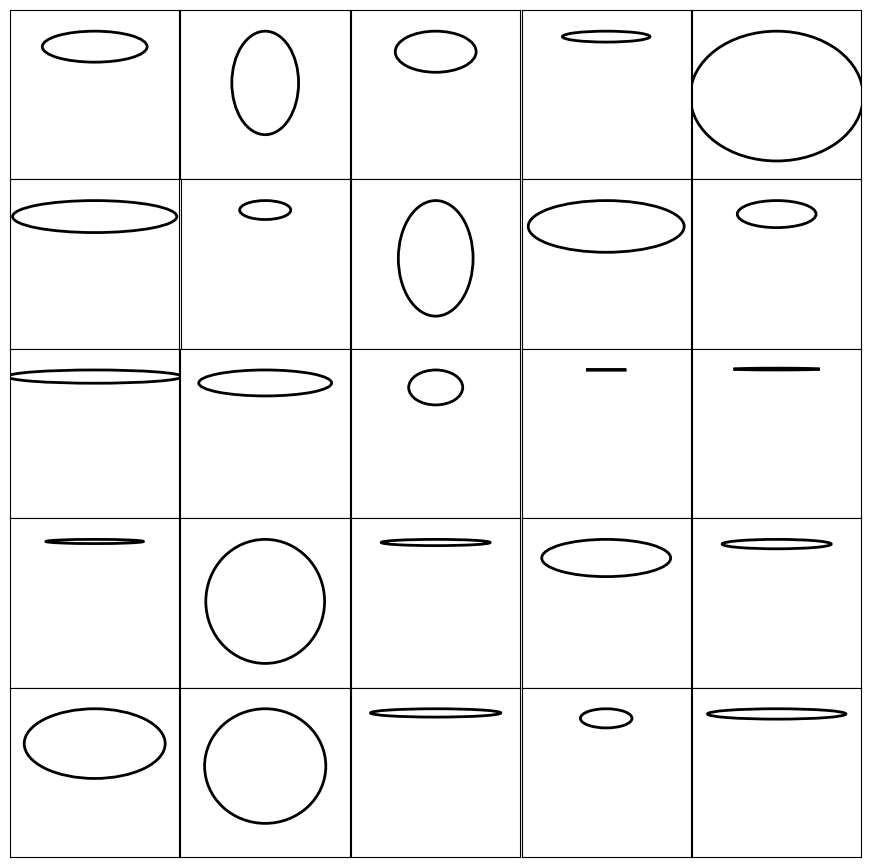

Reproduce this figure in Python. (Note: this script raises an exception after producing the figure.)
# -*- coding: utf-8 -*-
import matplotlib
matplotlib.use('Agg')
import matplotlib.pyplot as plt

from numpy.random import rand
from numpy import pi, arctan

def cface(ax, x1,x2,x3,x4,x5,x6,x7,x8,x9,x10,x11,x12,x13,x14,x15,x16,x17,x18):
    # x1 = height  of upper face
    # x2 = overlap of lower face
    # x3 = half of vertical size of face
    # x4 = width of upper face
    # x5 = width of lower face
    # x6 = length of nose
    # x7 = vertical position of mouth
    # x8 = curvature of mouth
    # x9 = width of mouth
    # x10 = vertical position of eyes
    # x11 = separation of eyes
    # x12 = slant of eyes
    # x13 = eccentricity of eyes
    # x14 = size of eyes
    # x15 = position of pupils
    # x16 = vertical position of eyebrows
    # x17 = slant of eyebrows
    # x18 = size of eyebrows
    
    # transform some values so that input between 0,1 yields variety of output
    
    x3 = 1.9*(x3-.5)
    x4 = (x4+.25)
    x5 = (x5+.2)
    x6 = .3*(x6+.01)
    x8 = 5*(x8+.001)
    x11 /= 5
    x12 = 2*(x12-.5)
    x13 += .05
    x14 += .1
    x15 = .5*(x15-.5)
    x16 = .25*x16
    x17 = .5*(x17-.5)
    x18 = .5*(x18+.1)

    # top of face, in box with l=-x4, r=x4, t=x1, b=x3
    e = matplotlib.patches.Ellipse( (0,(x1+x3)/2), 2*x4, (x1-x3), fc='white', edgecolor='black', linewidth=2)
    # e.set_clip_box(ax.bbox)
    # e.set_facecolor([0,0,0])
    ax.add_artist(e)
'''
    # bottom of face, in box with l=-x5, r=x5, b=-x1, t=x2+x3
    e = matplotlib.patches.Ellipse( (0,(-x1+x2+x3)/2), 2*x5, (x1+x2+x3), fc='white', edgecolor='black', linewidth=2)
    ax.add_artist(e)

    # cover overlaps
    e = matplotlib.patches.Ellipse( (0,(x1+x3)/2), 2*x4, (x1-x3), fc='white', edgecolor='black', ec='none')
    ax.add_artist(e)
    e = matplotlib.patches.Ellipse( (0,(-x1+x2+x3)/2), 2*x5, (x1+x2+x3), fc='white', edgecolor='black', ec='none')
    ax.add_artist(e)
    
    # draw nose
    ax.plot([0,0], [-x6/2, x6/2], 'k')
    
    # draw mouth
    p = matplotlib.patches.Arc( (0,-x7+.5/x8), 1/x8, 1/x8, theta1=270-180/pi*arctan(x8*x9), theta2=270+180/pi*arctan(x8*x9))
    ax.add_artist(p)
    
    # draw eyes
    p = matplotlib.patches.Ellipse( (-x11-x14/2,x10), x14, x13*x14, angle=-180/pi*x12, facecolor='white', edgecolor='black')
    ax.add_artist(p)
    
    p = matplotlib.patches.Ellipse( (x11+x14/2,x10), x14, x13*x14, angle=180/pi*x12, facecolor='white', edgecolor='black')
    ax.add_artist(p)

    # draw pupils
    p = matplotlib.patches.Ellipse( (-x11-x14/2-x15*x14/2, x10), .05, .05, facecolor='black')
    ax.add_artist(p)
    p = matplotlib.patches.Ellipse( (x11+x14/2-x15*x14/2, x10), .05, .05, facecolor='black')
    ax.add_artist(p)
    
    # draw eyebrows
    ax.plot([-x11-x14/2-x14*x18/2,-x11-x14/2+x14*x18/2],[x10+x13*x14*(x16+x17),x10+x13*x14*(x16-x17)],'k')
    ax.plot([x11+x14/2+x14*x18/2,x11+x14/2-x14*x18/2],[x10+x13*x14*(x16+x17),x10+x13*x14*(x16-x17)],'k')
'''


fig = plt.figure(figsize=(11,11))
for i in range(25):
    ax = fig.add_subplot(5,5,i+1,aspect='equal')
    cface(ax, .9, *rand(17))
    ax.axis([-1.2,1.2,-1.2,1.2])
    ax.set_xticks([])
    ax.set_yticks([])

fig.subplots_adjust(hspace=0, wspace=0)
plt.savefig('f:/predicted1.png', bbox_inches='tight')